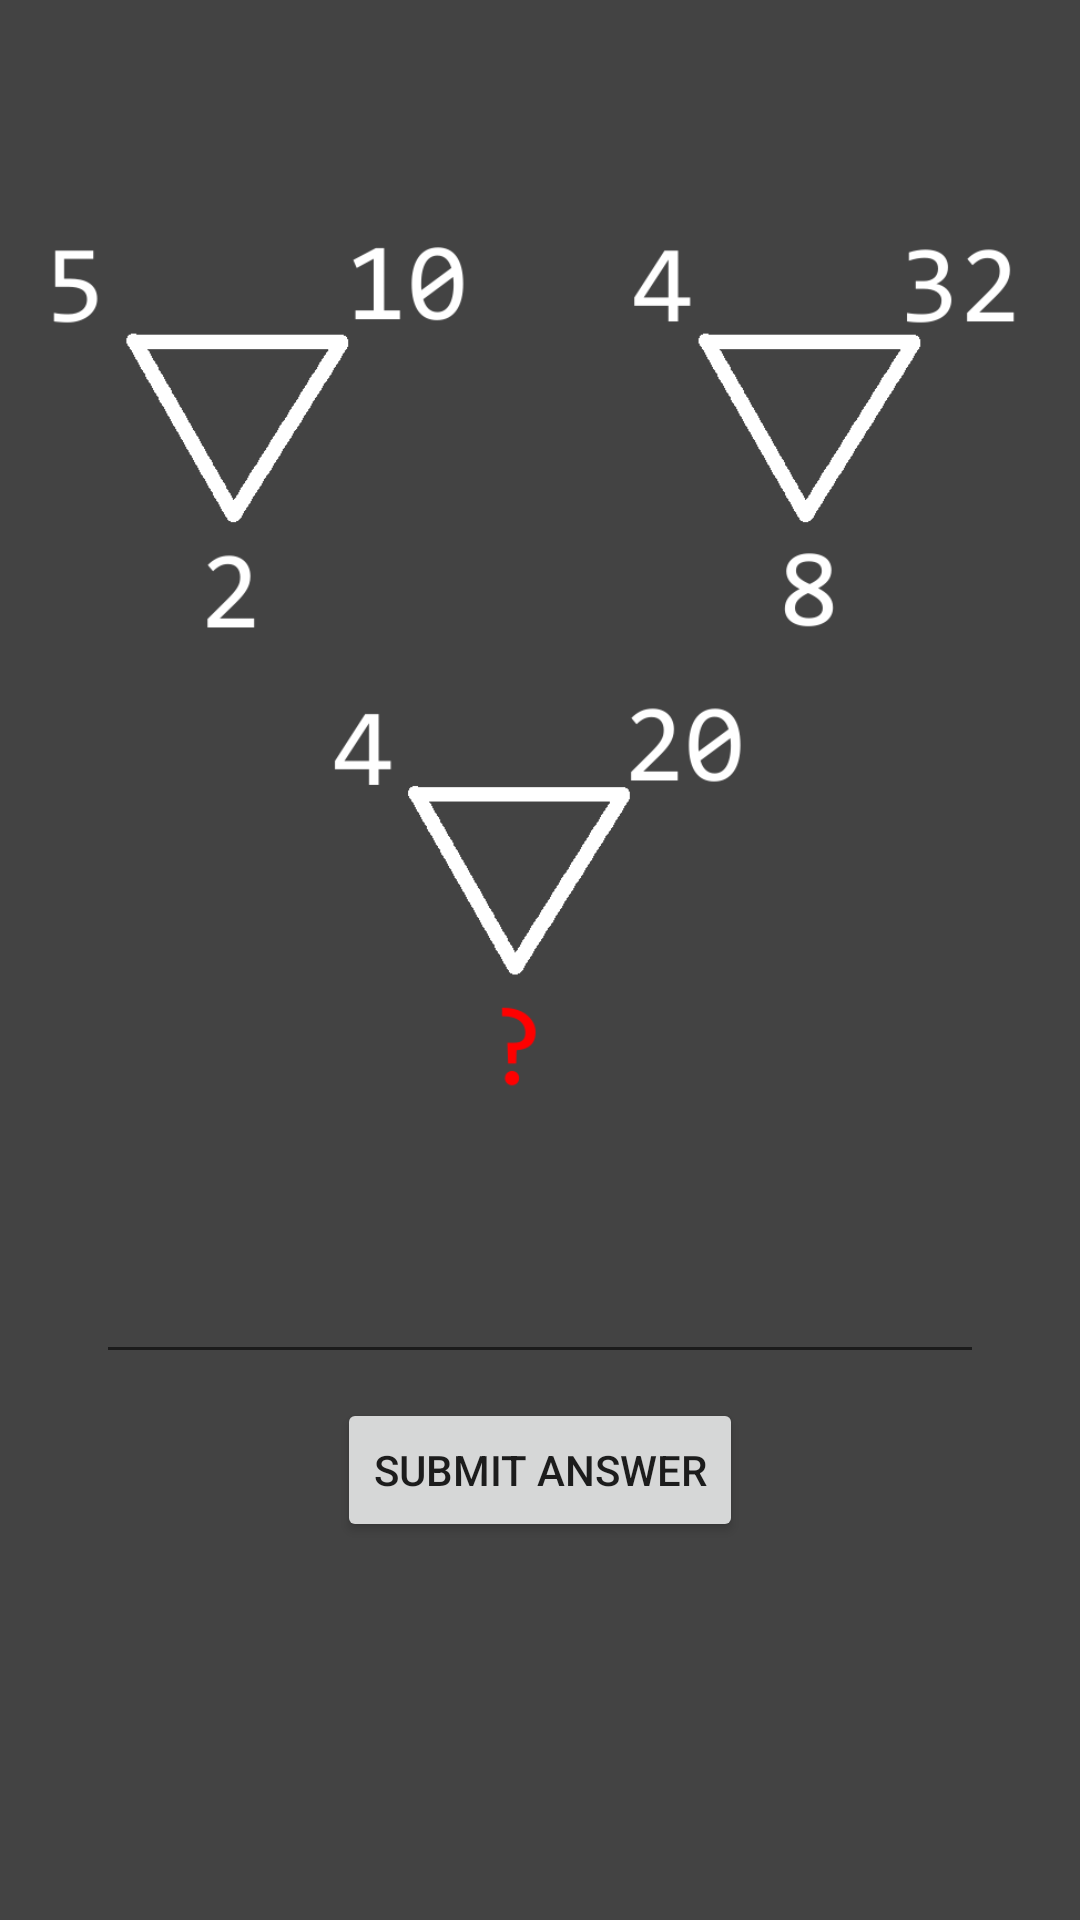

Android layout source for this screen:
<!-- AndroidManifest.xml: application theme AppTheme -->
<!-- res/layout/activity_problem10.xml -->
<?xml version="1.0" encoding="utf-8"?>
<androidx.constraintlayout.widget.ConstraintLayout xmlns:android="http://schemas.android.com/apk/res/android"
    xmlns:app="http://schemas.android.com/apk/res-auto"
    xmlns:tools="http://schemas.android.com/tools"
    android:layout_width="match_parent"
    android:layout_height="match_parent"
    tools:context=".MainActivity"
    android:background="@color/background">

    <ImageView
        android:id="@+id/imageView"
        android:layout_width="0dp"
        android:layout_height="0dp"
        android:layout_marginTop="48dp"
        android:src="@drawable/p10"
        app:layout_constraintDimensionRatio="1"
        app:layout_constraintEnd_toEndOf="parent"
        app:layout_constraintStart_toStartOf="parent"
        app:layout_constraintTop_toTopOf="parent"
        />

    <EditText
        android:id="@+id/input"
        android:layout_width="0dp"
        android:layout_height="50sp"
        android:text=""
        android:textSize="18sp"
        android:textColor="#FFFFFF"
        android:layout_marginRight="32dp"
        android:layout_marginLeft="32dp"
        app:layout_constraintTop_toBottomOf="@id/imageView"
        app:layout_constraintBottom_toTopOf="@id/button"
        app:layout_constraintRight_toRightOf="parent"
        app:layout_constraintLeft_toLeftOf="parent"
        />

    <Button
        android:id="@+id/button"
        android:layout_width="wrap_content"
        android:layout_height="wrap_content"
        android:text="Submit Answer"
        android:layout_marginTop="8dp"
        app:layout_constraintTop_toBottomOf="@+id/input"
        app:layout_constraintEnd_toEndOf="parent"
        app:layout_constraintStart_toStartOf="parent"
        />

    <ImageView
        android:id="@+id/pass"
        android:layout_width="match_parent"
        android:layout_height="match_parent"
        android:background="#FFFFFF"
        android:visibility="gone"
        android:src="@drawable/completed"/>

    <Button
        android:layout_marginTop="425sp"
        android:layout_marginLeft="0sp"
        android:layout_centerHorizontal="true"
        android:id="@+id/next"
        android:layout_height="75sp"
        android:layout_width="150sp"
        android:visibility="gone"
        android:text="Back"
        android:textSize="25sp"
        app:layout_constraintTop_toTopOf="parent"
        app:layout_constraintLeft_toLeftOf="parent"
        app:layout_constraintRight_toRightOf="parent"/>

</androidx.constraintlayout.widget.ConstraintLayout>
<!-- resources referenced by this layout -->
<resources>
  <color name="background">#434343</color>
  <!-- drawable completed: png bitmap (drawable, 6302 bytes) -->
  <!-- drawable p10: png bitmap (drawable-v24, 21907 bytes) -->
  <style name="AppTheme" parent="Theme.AppCompat.Light.DarkActionBar">
          <item name="colorPrimary">#3E3E3E</item>
          <item name="colorPrimaryDark">@color/colorPrimaryDark</item>
          <item name="colorAccent">@color/colorAccent</item>
          <item name="android:actionBarSize">48dp</item>
      </style>
  <color name="colorPrimaryDark">#2C2C2C</color>
  <color name="colorAccent">#FF0000</color>
</resources>
